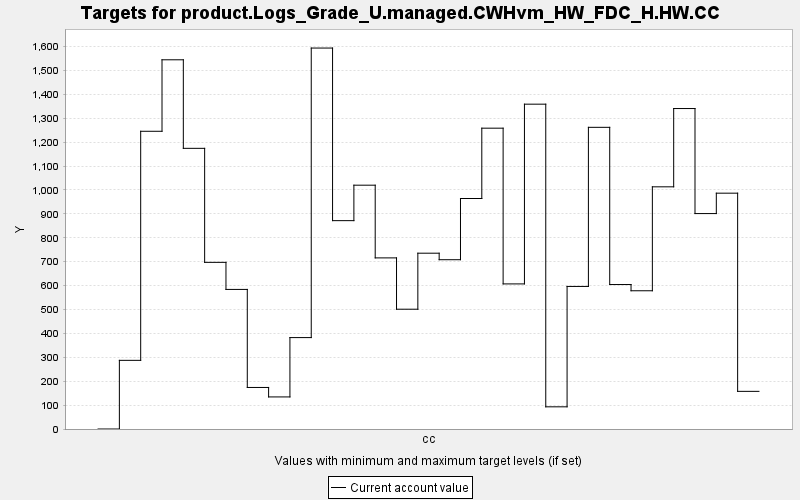

The table this chart was drawn from, first rows:
TARGET, PERIOD, YEAR, PERIODWIDTH, MINIMUM, MAXIMUM, MINWEIGHT, MAXWEIGHT, CURRENT, SUMMARY
product.Logs_Grade_U.managed.CWHvm_HW_FD…, 0, 0, 10.0, 0.0, 10000, 1.0, 1.0, 0.0, 0.0
product.Logs_Grade_U.managed.CWHvm_HW_FD…, 1, 10, 10.0, 0.0, 10000, 1.0, 1.0, 287.3, 0.0
product.Logs_Grade_U.managed.CWHvm_HW_FD…, 2, 20, 10.0, 0.0, 10000, 1.0, 1.0, 1246, 0.0
product.Logs_Grade_U.managed.CWHvm_HW_FD…, 3, 30, 10.0, 0.0, 10000, 1.0, 1.0, 1545, 0.0
product.Logs_Grade_U.managed.CWHvm_HW_FD…, 4, 40, 10.0, 0.0, 10000, 1.0, 1.0, 1174, 0.0
product.Logs_Grade_U.managed.CWHvm_HW_FD…, 5, 50, 10.0, 0.0, 10000, 1.0, 1.0, 697.2, 0.0
product.Logs_Grade_U.managed.CWHvm_HW_FD…, 6, 60, 10.0, 0.0, 10000, 1.0, 1.0, 584, 0.0
product.Logs_Grade_U.managed.CWHvm_HW_FD…, 7, 70, 10.0, 0.0, 10000, 1.0, 1.0, 173.8, 0.0
product.Logs_Grade_U.managed.CWHvm_HW_FD…, 8, 80, 10.0, 0.0, 10000, 1.0, 1.0, 134.2, 0.0
product.Logs_Grade_U.managed.CWHvm_HW_FD…, 9, 90, 10.0, 0.0, 10000, 1.0, 1.0, 382.5, 0.0
product.Logs_Grade_U.managed.CWHvm_HW_FD…, 10, 100, 10.0, 0.0, 10000, 1.0, 1.0, 1594, 0.0
product.Logs_Grade_U.managed.CWHvm_HW_FD…, 11, 110, 10.0, 0.0, 10000, 1.0, 1.0, 871.7, 0.0
product.Logs_Grade_U.managed.CWHvm_HW_FD…, 12, 120, 10.0, 0.0, 10000, 1.0, 1.0, 1020, 0.0
product.Logs_Grade_U.managed.CWHvm_HW_FD…, 13, 130, 10.0, 0.0, 10000, 1.0, 1.0, 715.9, 0.0
product.Logs_Grade_U.managed.CWHvm_HW_FD…, 14, 140, 10.0, 0.0, 10000, 1.0, 1.0, 501.2, 0.0
product.Logs_Grade_U.managed.CWHvm_HW_FD…, 15, 150, 10.0, 0.0, 10000, 1.0, 1.0, 735.5, 0.0
product.Logs_Grade_U.managed.CWHvm_HW_FD…, 16, 160, 10.0, 0.0, 10000, 1.0, 1.0, 708.3, 0.0
product.Logs_Grade_U.managed.CWHvm_HW_FD…, 17, 170, 10.0, 0.0, 10000, 1.0, 1.0, 964.4, 0.0
product.Logs_Grade_U.managed.CWHvm_HW_FD…, 18, 180, 10.0, 0.0, 10000, 1.0, 1.0, 1259, 0.0
product.Logs_Grade_U.managed.CWHvm_HW_FD…, 19, 190, 10.0, 0.0, 10000, 1.0, 1.0, 607.1, 0.0
product.Logs_Grade_U.managed.CWHvm_HW_FD…, 20, 200, 10.0, 0.0, 10000, 1.0, 1.0, 1359, 0.0
product.Logs_Grade_U.managed.CWHvm_HW_FD…, 21, 210, 10.0, 0.0, 10000, 1.0, 1.0, 92.81, 0.0
product.Logs_Grade_U.managed.CWHvm_HW_FD…, 22, 220, 10.0, 0.0, 10000, 1.0, 1.0, 596.5, 0.0
product.Logs_Grade_U.managed.CWHvm_HW_FD…, 23, 230, 10.0, 0.0, 10000, 1.0, 1.0, 1262, 0.0
product.Logs_Grade_U.managed.CWHvm_HW_FD…, 24, 240, 10.0, 0.0, 10000, 1.0, 1.0, 604.4, 0.0
product.Logs_Grade_U.managed.CWHvm_HW_FD…, 25, 250, 10.0, 0.0, 10000, 1.0, 1.0, 578.4, 0.0
product.Logs_Grade_U.managed.CWHvm_HW_FD…, 26, 260, 10.0, 0.0, 10000, 1.0, 1.0, 1013, 0.0
product.Logs_Grade_U.managed.CWHvm_HW_FD…, 27, 270, 10.0, 0.0, 10000, 1.0, 1.0, 1341, 0.0
product.Logs_Grade_U.managed.CWHvm_HW_FD…, 28, 280, 10.0, 0.0, 10000, 1.0, 1.0, 901.3, 0.0
product.Logs_Grade_U.managed.CWHvm_HW_FD…, 29, 290, 10.0, 0.0, 10000, 1.0, 1.0, 986.7, 0.0
product.Logs_Grade_U.managed.CWHvm_HW_FD…, 30, 300, 10.0, 0.0, 10000, 1.0, 1.0, 157.5, 0.0
